Image classification data set "data" (satorres8/CARD-RECOGNIZER on GitHub). Class labels (54): 10 of clubs, 10 of diamonds, 10 of hearts, 10 of spades, 2 of clubs, 2 of diamonds, 2 of hearts, 2 of spades, 3 of clubs, 3 of diamonds, 3 of hearts, 3 of spades, 4 of clubs, 4 of diamonds, 4 of hearts, 4 of spades, 5 of clubs, 5 of diamonds, 5 of hearts, 5 of spades, 6 of clubs, 6 of diamonds, 6 of hearts, 6 of spades, 7 of clubs, 7 of diamonds, 7 of hearts, 7 of spades, 8 of clubs, 8 of diamonds, 8 of hearts, 8 of spades, 9 of clubs, 9 of diamonds, 9 of hearts, 9 of spades, ace of clubs, ace of diamonds, ace of hearts, ace of spades, black joker, jack of clubs, jack of diamonds, jack of hearts, jack of spades, king of clubs, king of diamonds, king of hearts, king of spades, queen of clubs, queen of diamonds, queen of hearts, queen of spades, red joker.

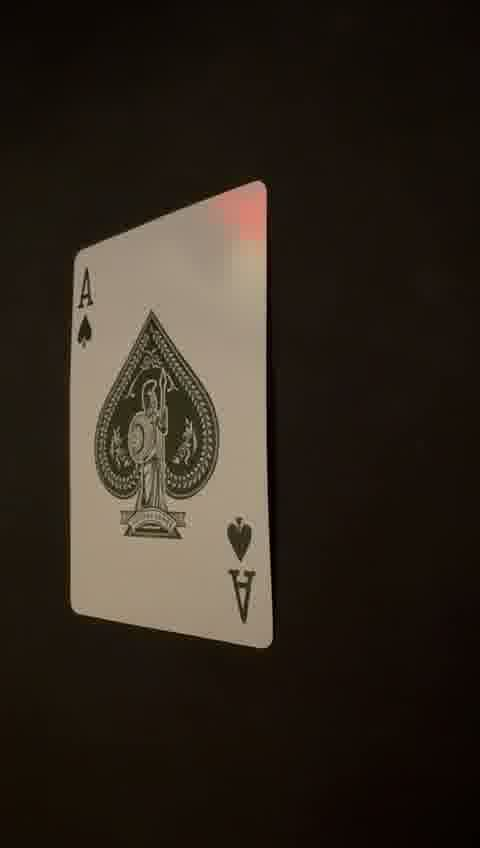
Label: ace of spades

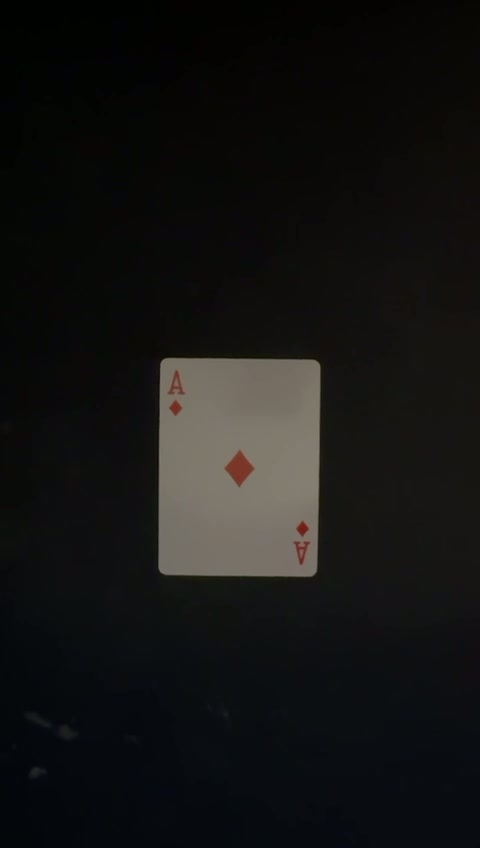
Label: ace of diamonds

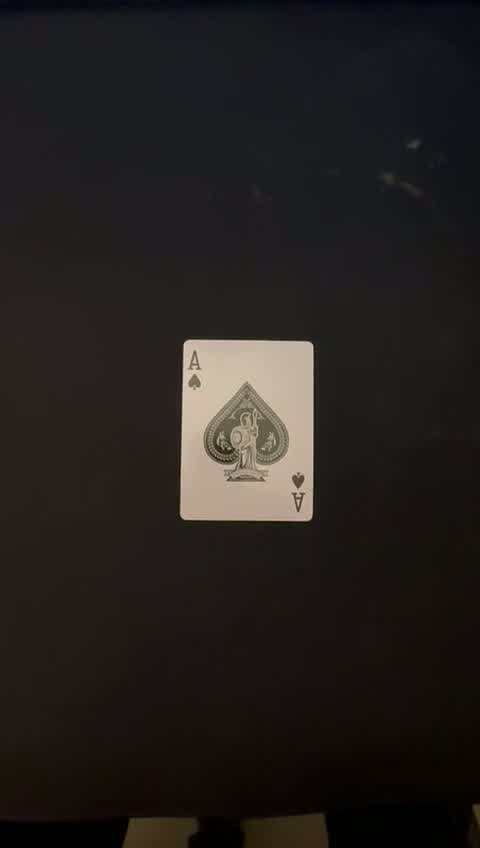
Label: ace of spades

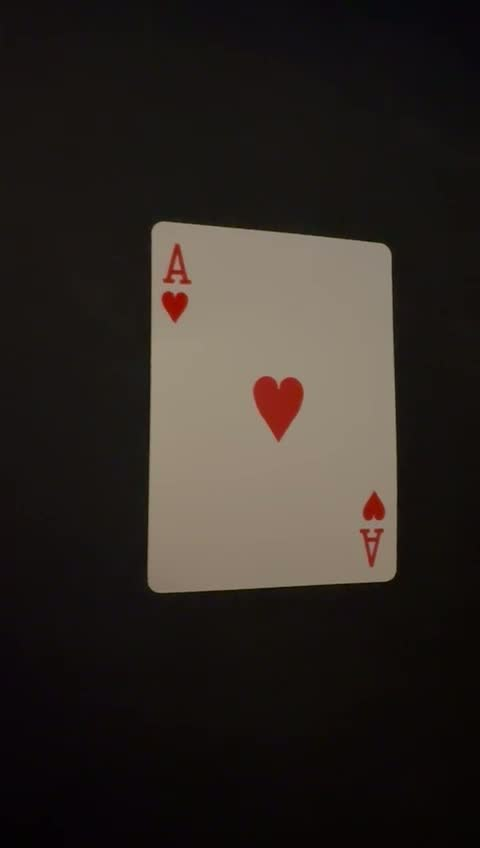
Label: ace of hearts

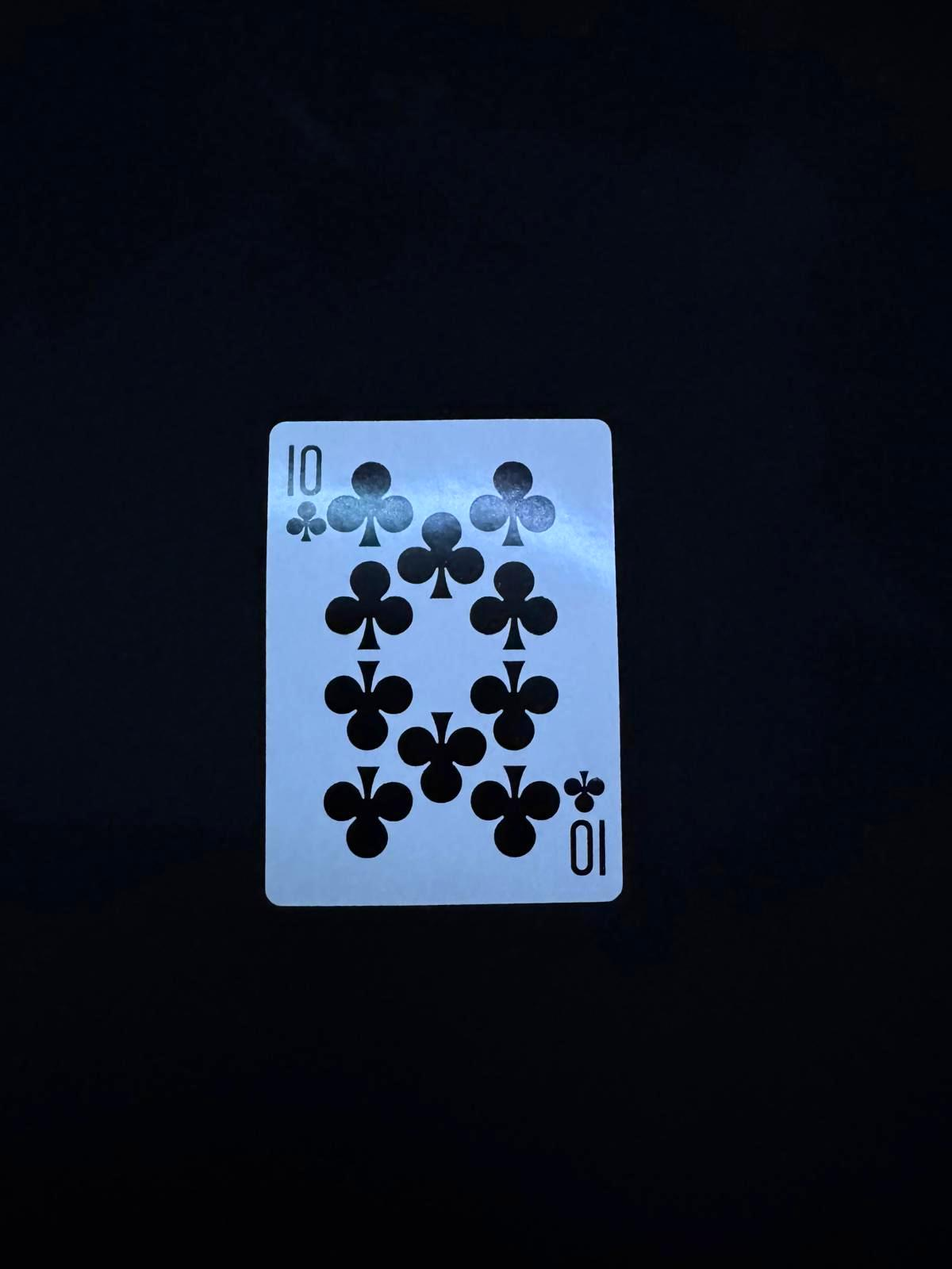
Label: 10 of clubs

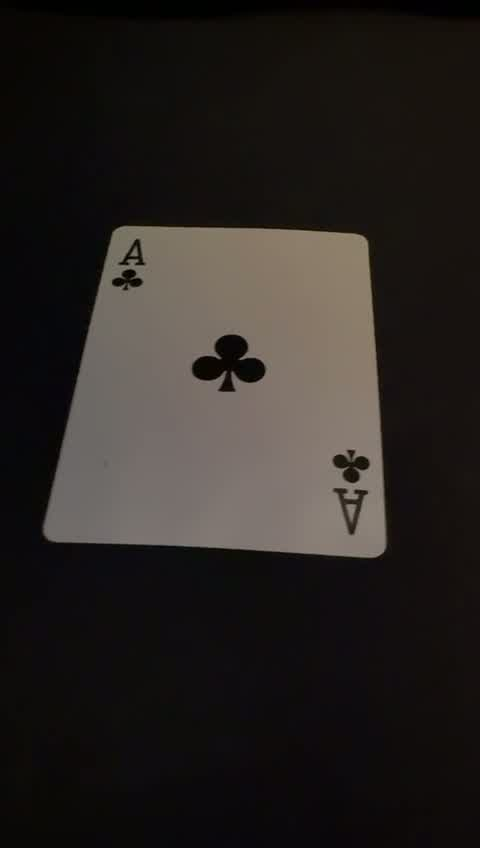
Label: ace of clubs
